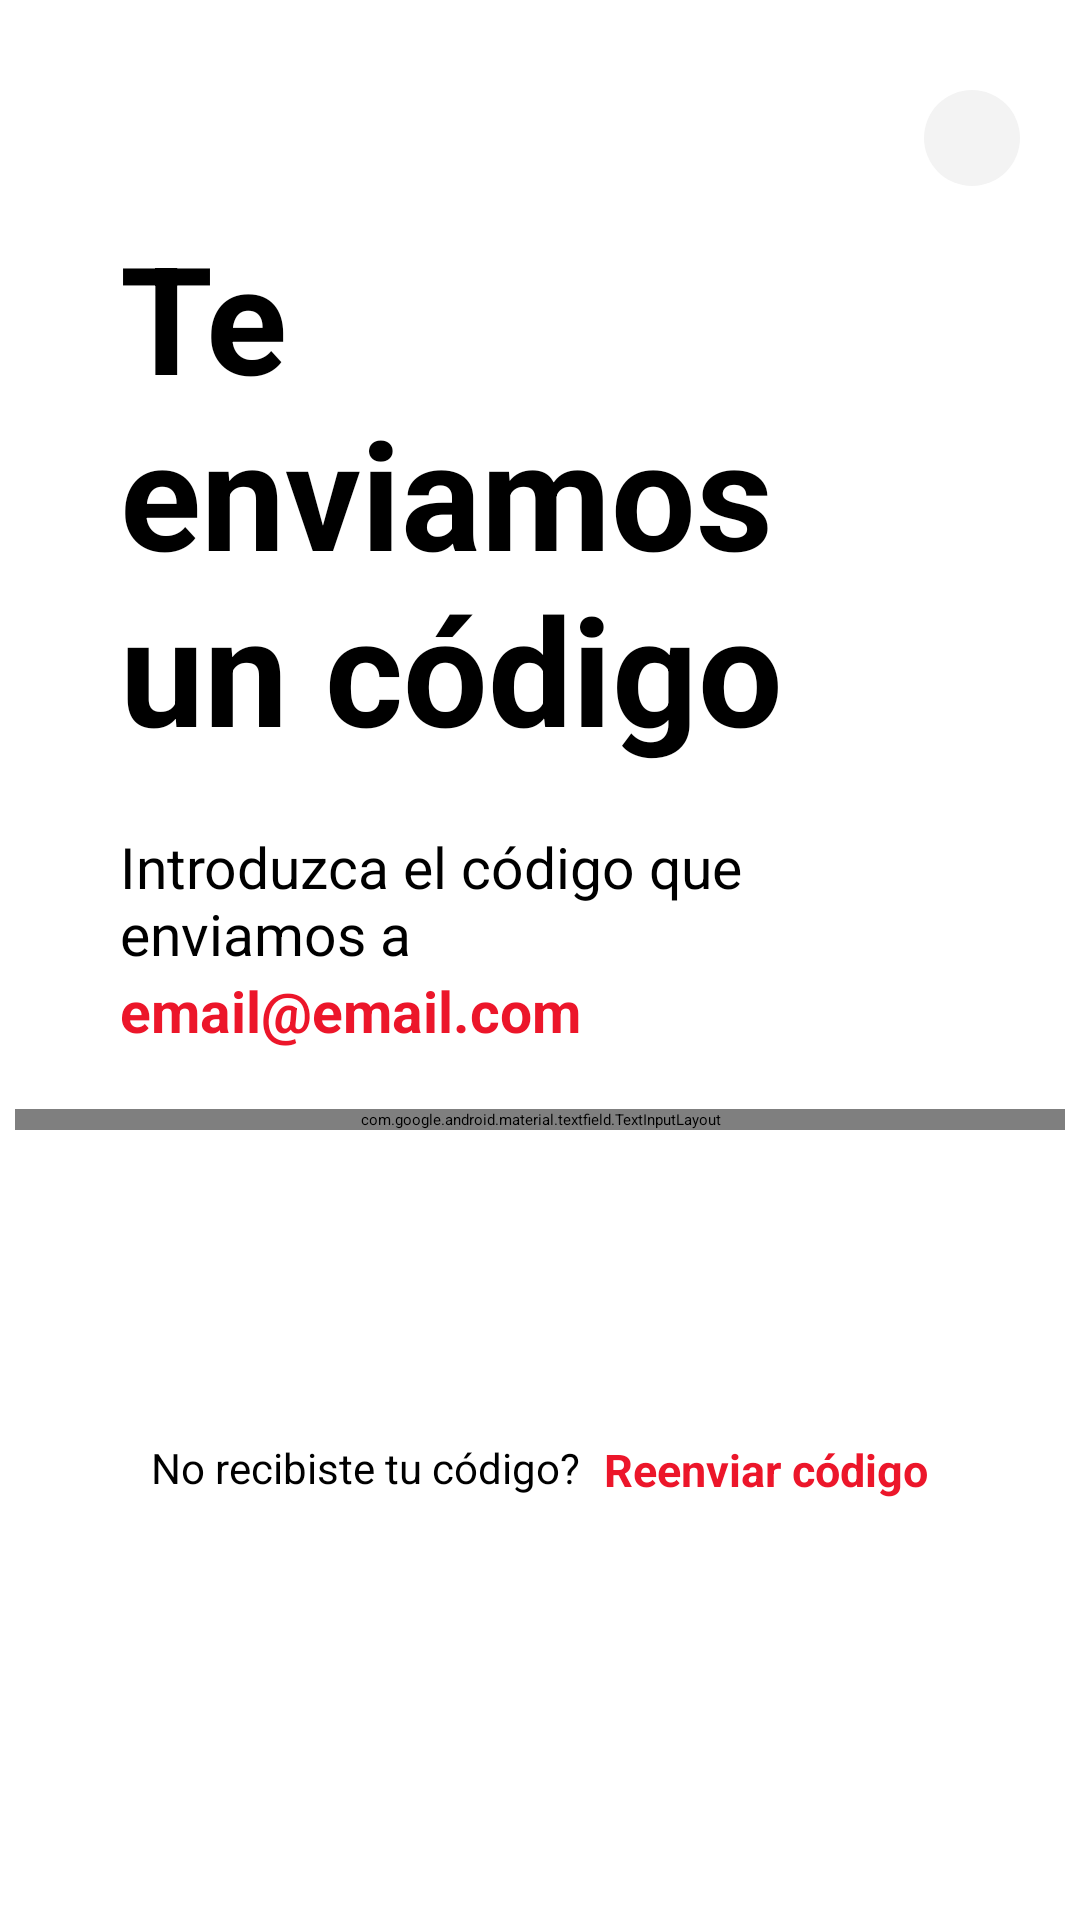

Reconstruct the res/layout file that produces this screen, plus the resources it refers to.
<!-- AndroidManifest.xml: application theme Theme.UrbanMove -->
<!-- res/layout/activity_otp_verification.xml -->
<?xml version="1.0" encoding="utf-8"?>
<ScrollView xmlns:android="http://schemas.android.com/apk/res/android"
    xmlns:app="http://schemas.android.com/apk/res-auto"
    xmlns:tools="http://schemas.android.com/tools"
    android:id="@+id/main"
    android:layout_width="match_parent"
    android:layout_height="match_parent"
    android:background="@color/white"
    tools:context=".presentation.ui.otpverification.OtpVerification">

    <LinearLayout
        android:layout_width="match_parent"
        android:layout_height="wrap_content"
        android:gravity="center"
        android:orientation="vertical">

        <LinearLayout
            android:layout_marginTop="20dp"
            android:orientation="horizontal"
            android:gravity="end"
            android:padding="10dp"
            android:layout_width="match_parent"
            android:layout_height="wrap_content">

            <ImageButton
                android:layout_marginEnd="10dp"
                android:id="@+id/buttom_close"
                android:background="@drawable/circle_background"
                android:backgroundTint="#F3F3F3"
                android:src="@drawable/icon_close"
                android:scaleType="fitCenter"
                android:layout_width="32dp"
                android:layout_height="32dp"/>
        </LinearLayout>

        <TextView
            android:layout_marginLeft="40dp"
            android:layout_marginRight="40dp"
            android:layout_width="wrap_content"
            android:layout_height="match_parent"
            android:text="Te enviamos un código"
            android:textColor="@color/black"
            android:textSize="50sp"
            android:textStyle="bold" />


        <TextView
            android:layout_marginTop="20dp"
            android:layout_marginLeft="40dp"
            android:layout_marginRight="40dp"
            android:text="Introduzca el código que enviamos a "
            android:layout_width="match_parent"
            android:layout_height="wrap_content"
            android:textColor="@color/black"
            android:textSize="19sp" />

        <TextView
            android:id="@+id/showmail"
            android:layout_width="match_parent"
            android:layout_height="wrap_content"

            android:layout_marginLeft="40dp"
            android:layout_marginRight="40dp"
            android:text="email@email.com"
            android:gravity="left"
            android:textColor="@color/app_color_primary"
            android:textSize="19sp"
            android:textStyle="bold"/>




        <com.google.android.material.textfield.TextInputLayout
            android:layout_width="350dp"
            android:layout_height="wrap_content"
            android:layout_marginTop="20dp"
            android:hint="Código de verificación"
            style="@style/Widget.MaterialComponents.TextInputLayout.OutlinedBox"
            app:boxCornerRadiusTopStart="10dp"
            app:boxCornerRadiusTopEnd="10dp"
            app:boxCornerRadiusBottomStart="10dp"
            app:boxCornerRadiusBottomEnd="10dp"
            app:boxStrokeWidthFocused="2dp"
            app:boxStrokeWidth="2dp">

            <com.google.android.material.textfield.TextInputEditText
                android:id="@+id/verifycode"
                android:maxLength="5"
                android:textColor="@color/black"
                android:inputType="number"
                android:textSize="20sp"
                android:layout_width="match_parent"
                android:layout_height="wrap_content" />
        </com.google.android.material.textfield.TextInputLayout>

        <Button
            android:id="@+id/btnverifycode"
            android:layout_width="350dp"
            android:layout_height="wrap_content"
            android:text="Verificar"
            android:backgroundTint="@color/app_color_primary"
            android:textColor="@color/white"
            android:padding="18dp"
            android:layout_marginTop="20sp"
            android:textSize="20sp"/>

        <LinearLayout
            android:layout_width="match_parent"
            android:layout_height="wrap_content"
            android:layout_marginTop="20dp"
            android:layout_marginBottom="20dp"
            android:gravity="center"
            android:orientation="horizontal">

            <TextView
                android:layout_width="wrap_content"
                android:layout_height="match_parent"
                android:text="No recibiste tu código?"
                android:textColor="@color/black"
                android:textSize="14sp" />

            <TextView
                android:id="@+id/resendOTP"
                android:layout_width="wrap_content"
                android:layout_height="wrap_content"
                android:layout_marginStart="8dp"
                android:text="Reenviar código"
                android:textColor="@color/app_color_primary"
                android:textSize="15sp"
                android:textStyle="bold"/>

        </LinearLayout>

    </LinearLayout>

</ScrollView>
<!-- resources referenced by this layout -->
<resources>
  <color name="app_color_primary">#EC162A</color>
  <color name="black">#FF000000</color>
  <color name="white">#FFFFFFFF</color>
  <!-- drawable circle_background (drawable) -->
  <shape xmlns:android="http://schemas.android.com/apk/res/android"
      android:shape="oval">
      <solid android:color="@color/app_color_primary"/>
      <size android:width="40dp" android:height="40dp"/>
  </shape>
  <style name="Theme.UrbanMove" parent="Base.Theme.UrbanMove" />
  <style name="Base.Theme.UrbanMove" parent="Theme.Material3.DayNight.NoActionBar">
          
          <item name="colorPrimary">@color/app_color_primary</item>
      </style>
</resources>
